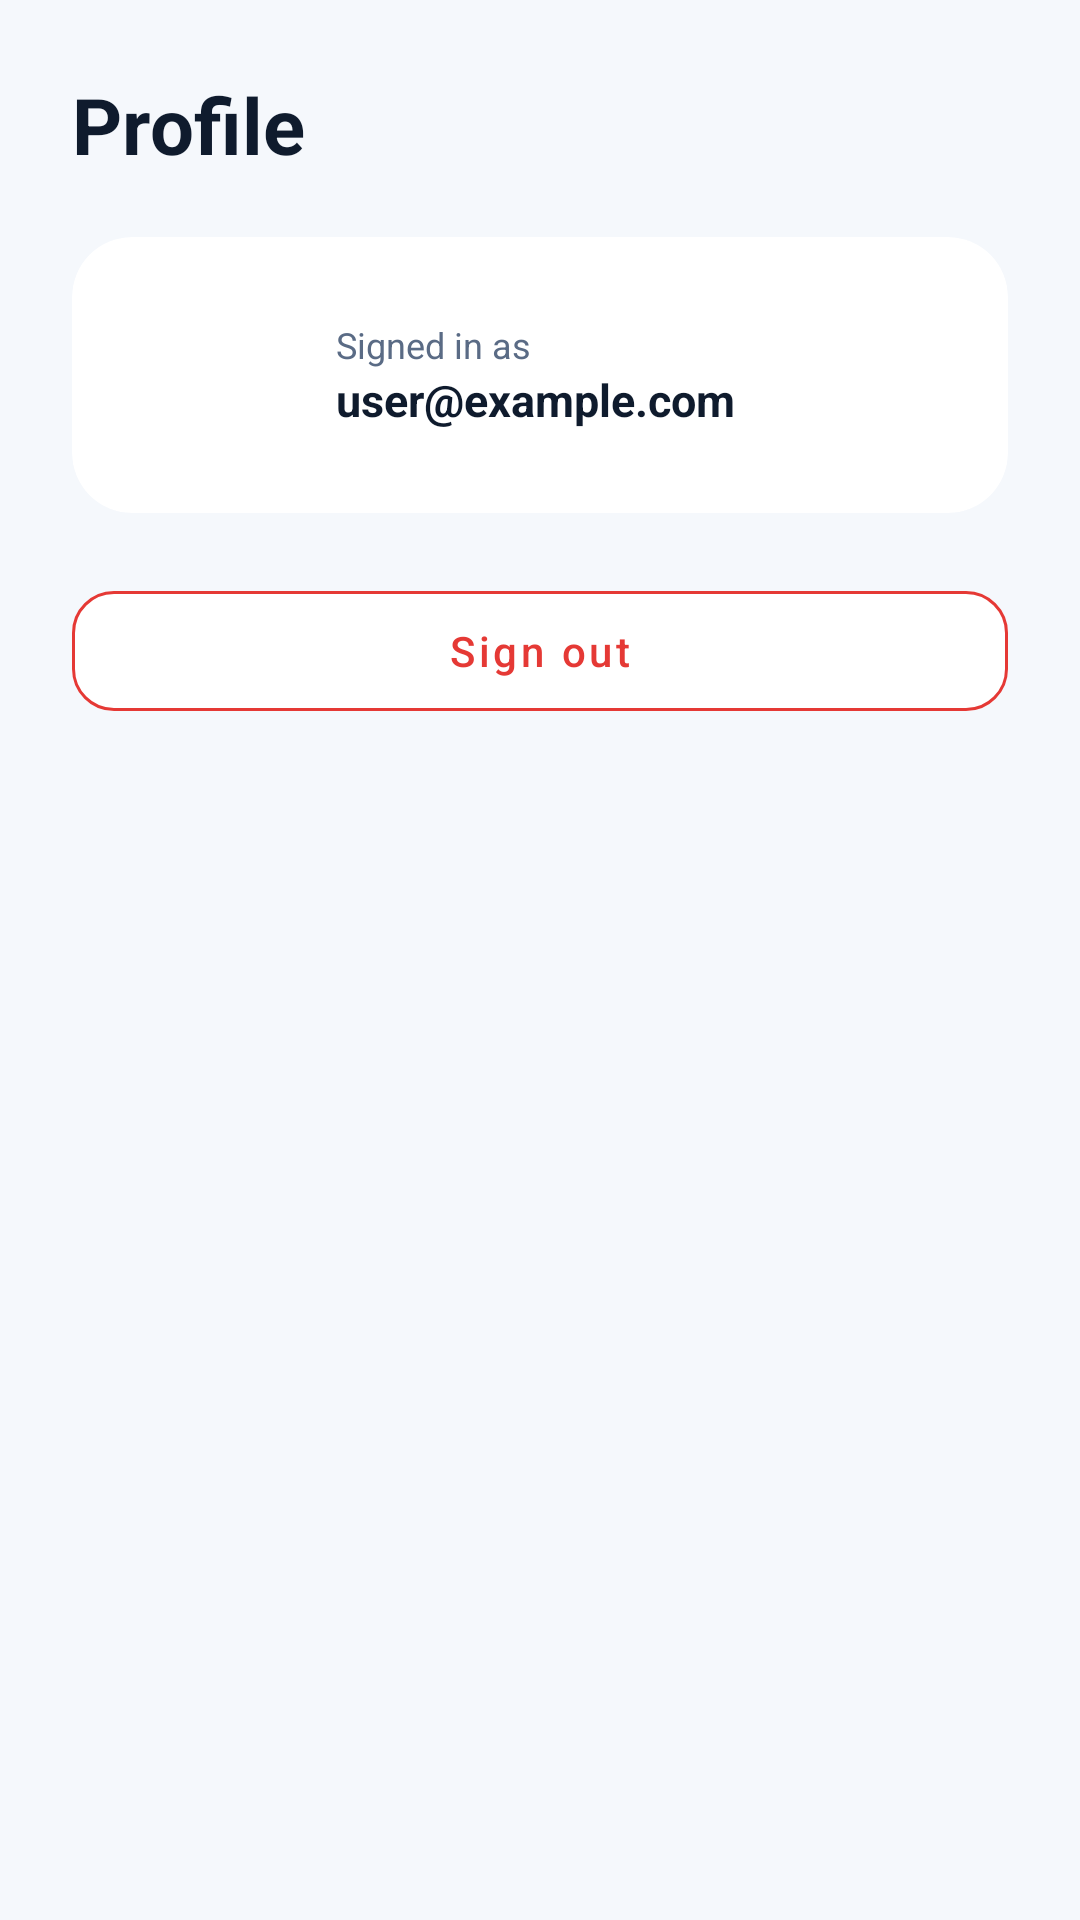

Write the Android layout XML for this screen, with the resource values it uses.
<!-- AndroidManifest.xml: application theme Theme.Studylab -->
<!-- res/layout/fragment_profile.xml -->
<?xml version="1.0" encoding="utf-8"?>
<androidx.core.widget.NestedScrollView
    xmlns:android="http://schemas.android.com/apk/res/android"
    xmlns:app="http://schemas.android.com/apk/res-auto"
    android:layout_width="match_parent"
    android:layout_height="match_parent"
    android:background="@color/background_color"
    android:fillViewport="true">

    <LinearLayout
        android:layout_width="match_parent"
        android:layout_height="wrap_content"
        android:orientation="vertical"
        android:padding="24dp">

        <TextView
            android:layout_width="wrap_content"
            android:layout_height="wrap_content"
            android:text="Profile"
            android:textColor="@color/text_primary"
            android:textSize="26sp"
            android:textStyle="bold" />

        <androidx.cardview.widget.CardView
            android:layout_width="match_parent"
            android:layout_height="wrap_content"
            android:layout_marginTop="20dp"
            app:cardBackgroundColor="@color/surface"
            app:cardCornerRadius="20dp"
            app:cardElevation="0dp"
            app:strokeColor="@color/divider_line"
            app:strokeWidth="1dp">

            <LinearLayout
                android:layout_width="match_parent"
                android:layout_height="wrap_content"
                android:gravity="center_vertical"
                android:orientation="horizontal"
                android:padding="18dp">

                <FrameLayout
                    android:layout_width="56dp"
                    android:layout_height="56dp"
                    android:background="@drawable/bg_subject_initial">

                    <TextView
                        android:id="@+id/tv_initial"
                        android:layout_width="match_parent"
                        android:layout_height="match_parent"
                        android:gravity="center"
                        android:text="A"
                        android:textColor="@color/white"
                        android:textSize="20sp"
                        android:textStyle="bold" />
                </FrameLayout>

                <LinearLayout
                    android:layout_width="0dp"
                    android:layout_height="wrap_content"
                    android:layout_marginStart="14dp"
                    android:layout_weight="1"
                    android:orientation="vertical">

                    <TextView
                        android:layout_width="wrap_content"
                        android:layout_height="wrap_content"
                        android:text="Signed in as"
                        android:textColor="@color/text_secondary"
                        android:textSize="12sp" />

                    <TextView
                        android:id="@+id/tv_email"
                        android:layout_width="match_parent"
                        android:layout_height="wrap_content"
                        android:ellipsize="end"
                        android:maxLines="1"
                        android:text="user@example.com"
                        android:textColor="@color/text_primary"
                        android:textSize="15sp"
                        android:textStyle="bold" />
                </LinearLayout>
            </LinearLayout>
        </androidx.cardview.widget.CardView>

        <com.google.android.material.button.MaterialButton
            android:id="@+id/btn_sign_out"
            android:layout_width="match_parent"
            android:layout_height="52dp"
            android:layout_marginTop="20dp"
            android:text="Sign out"
            android:textAllCaps="false"
            android:textColor="@color/status_danger"
            app:backgroundTint="@color/surface"
            app:cornerRadius="14dp"
            app:strokeColor="@color/status_danger"
            app:strokeWidth="1dp"
            style="@style/Widget.MaterialComponents.Button.OutlinedButton" />
    </LinearLayout>
</androidx.core.widget.NestedScrollView>
<!-- resources referenced by this layout -->
<resources>
  <color name="background_color">#F5F8FC</color>
  <color name="divider_line">#E4EAF2</color>
  <color name="status_danger">#E53935</color>
  <color name="surface">#FFFFFFFF</color>
  <color name="text_primary">#0F1B2D</color>
  <color name="text_secondary">#5A6B85</color>
  <color name="white">#FFFFFFFF</color>
  <style name="Theme.Studylab" parent="Base.Theme.Studylab" />
  <style name="Base.Theme.Studylab" parent="Theme.Material3.Light.NoActionBar">
          <item name="colorPrimary">@color/brand_primary</item>
          <item name="colorPrimaryVariant">@color/brand_primary_dark</item>
          <item name="colorOnPrimary">@color/white</item>
          <item name="colorSecondary">@color/brand_accent</item>
          <item name="colorOnSecondary">@color/white</item>
          <item name="android:colorBackground">@color/background_color</item>
          <item name="colorSurface">@color/surface</item>
          <item name="colorOnSurface">@color/text_primary</item>
          <item name="android:textColorPrimary">@color/text_primary</item>
          <item name="android:textColorSecondary">@color/text_secondary</item>
          <item name="android:editTextColor">@color/text_primary</item>
          <item name="android:textColorHint">@color/text_hint</item>
          <item name="android:windowLightStatusBar" tools:targetApi="m">true</item>
          <item name="android:statusBarColor">@color/background_color</item>
          <item name="android:navigationBarColor">@color/white</item>
      </style>
  <color name="brand_primary">#1E66F5</color>
  <color name="brand_primary_dark">#1452C7</color>
  <color name="brand_accent">#3B82F6</color>
  <color name="text_hint">#9AA8BD</color>
</resources>
